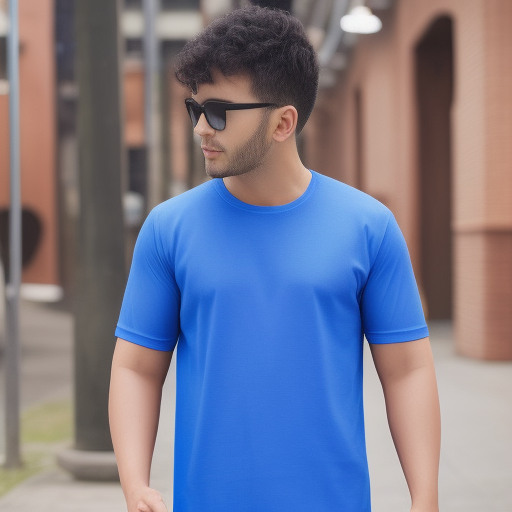
Generation parameters embedded in this image by AUTOMATIC1111 Stable Diffusion web UI or a fork of it (Forge, ...) (PNG 'parameters' text chunk):
Man wearing tshirt16.
Steps: 20, Sampler: Euler a, CFG scale: 7, Seed: 2748626126, Size: 512x512, Model hash: be663900e6, Model: training-5, Version: v1.5.1